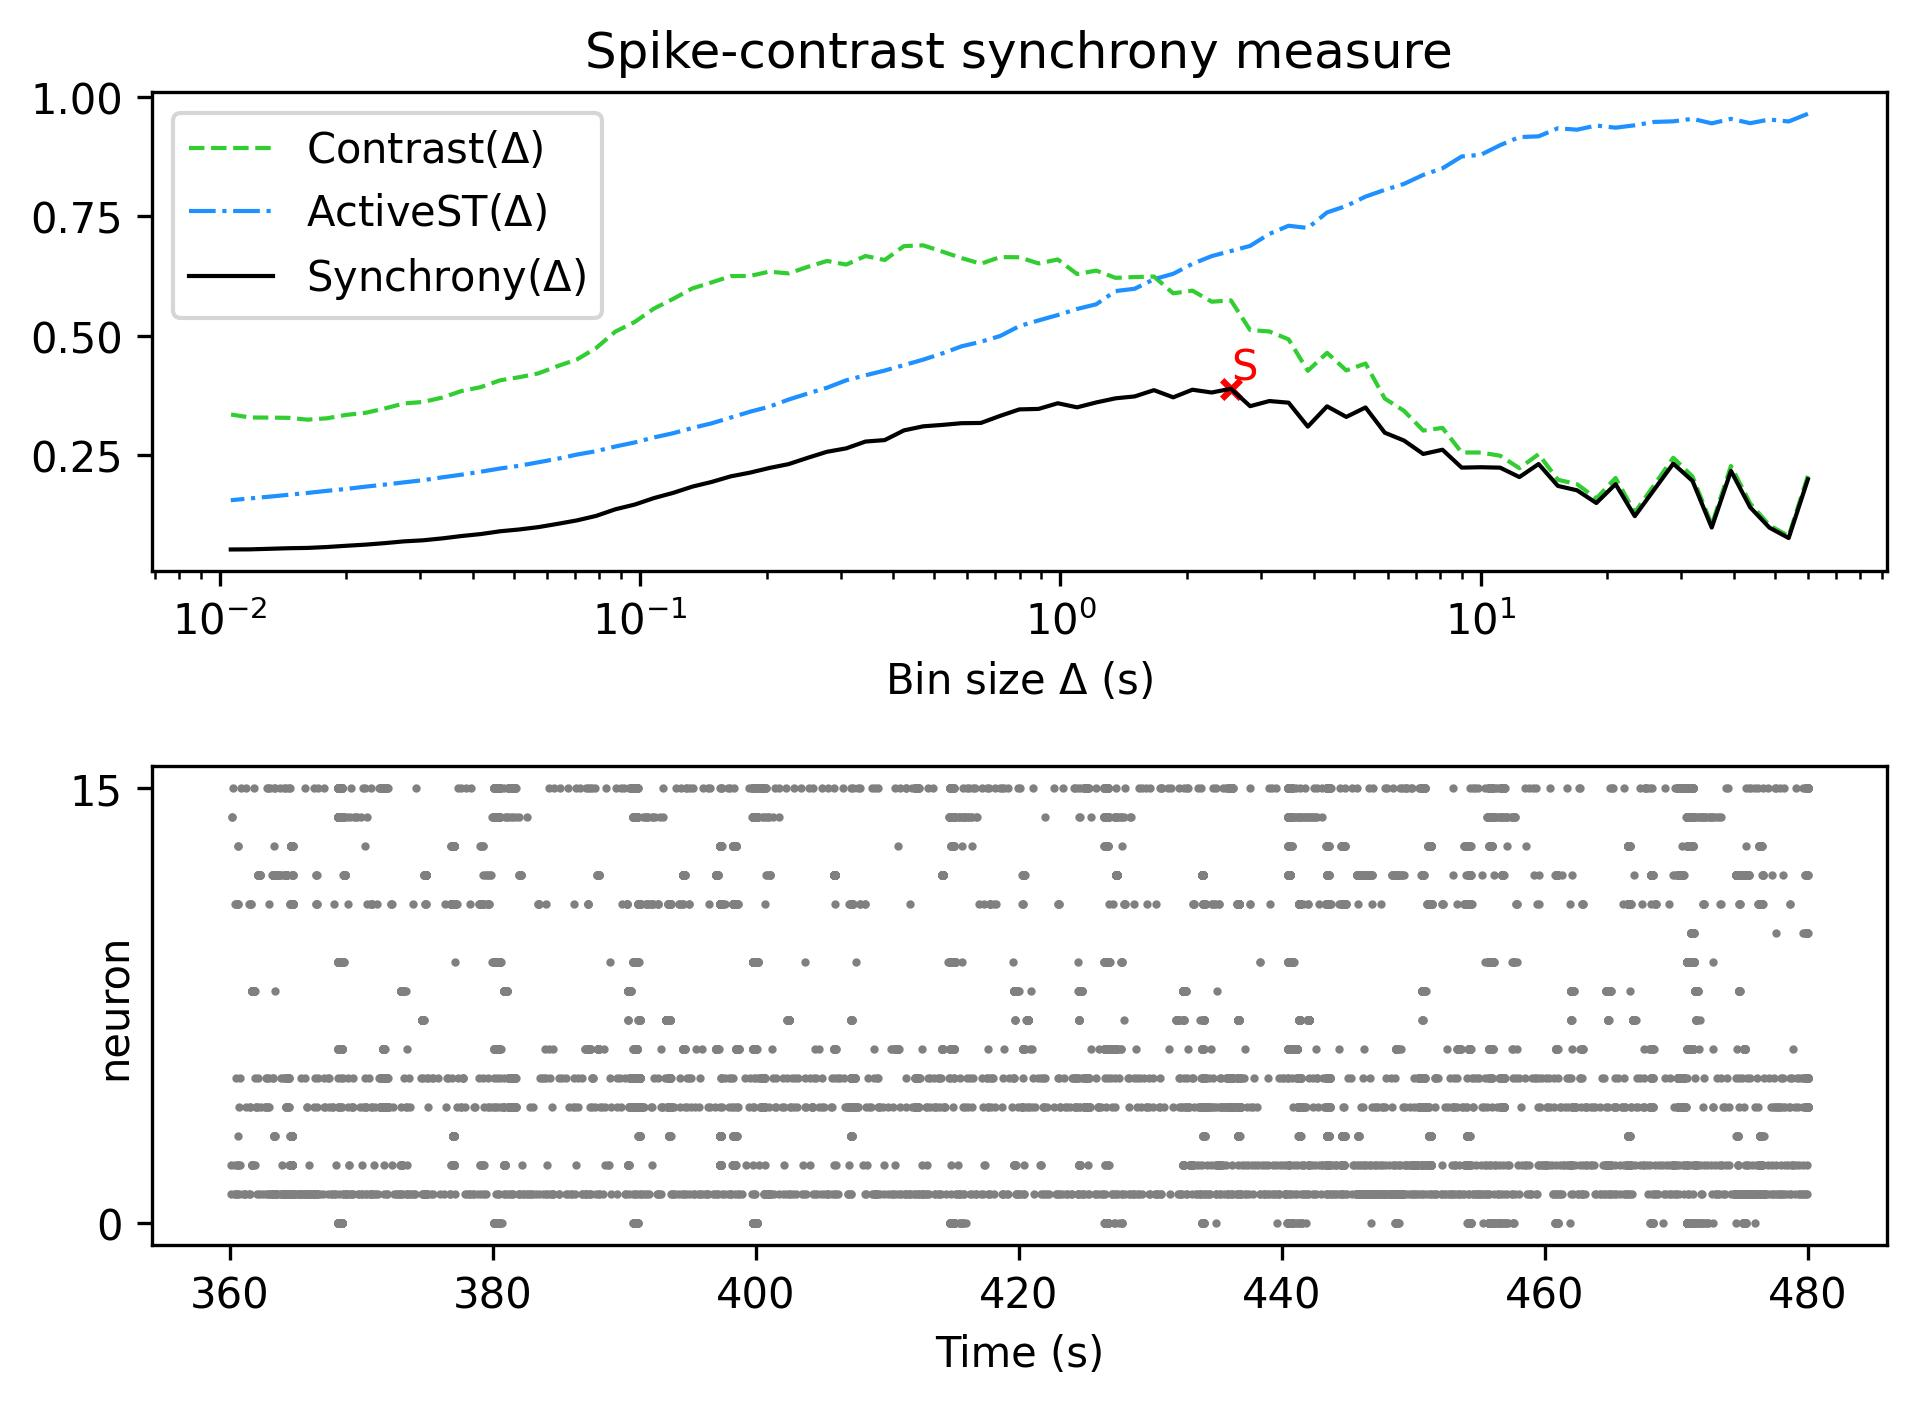

Data behind this chart, as committed beside it:
, Spike-contrast (60.0 s), Spike-contrast (54.0 s), Spike-contrast (48.6 s), Spike-contrast (43.74 s), Spike-contrast (39.366 s), Spike-contrast (35.429 s), Spike-contrast (31.886 s), Spike-contrast (28.698 s), Spike-contrast (25.828 s), Spike-contrast (23.245 s), Spike-contrast (20.921 s), Spike-contrast (18.829 s), Spike-contrast (16.946 s), Spike-contrast (15.251 s), Spike-contrast (13.726 s), Spike-contrast (12.353 s), Spike-contrast (11.118 s), Spike-contrast (10.006 s), Spike-contrast (9.006 s), Spike-contrast (8.105 s), Spike-contrast (7.295 s), Spike-contrast (6.565 s), Spike-contrast (5.909 s)
0, 0.1991, 0.07599, 0.09781, 0.1404, 0.2167, 0.09795, 0.1957, 0.2319, 0.177, 0.1219, 0.189, 0.1494, 0.176, 0.1852, 0.2311, 0.2038, 0.2235, 0.2244, 0.2235, 0.2611, 0.2522, 0.2803, 0.2968
